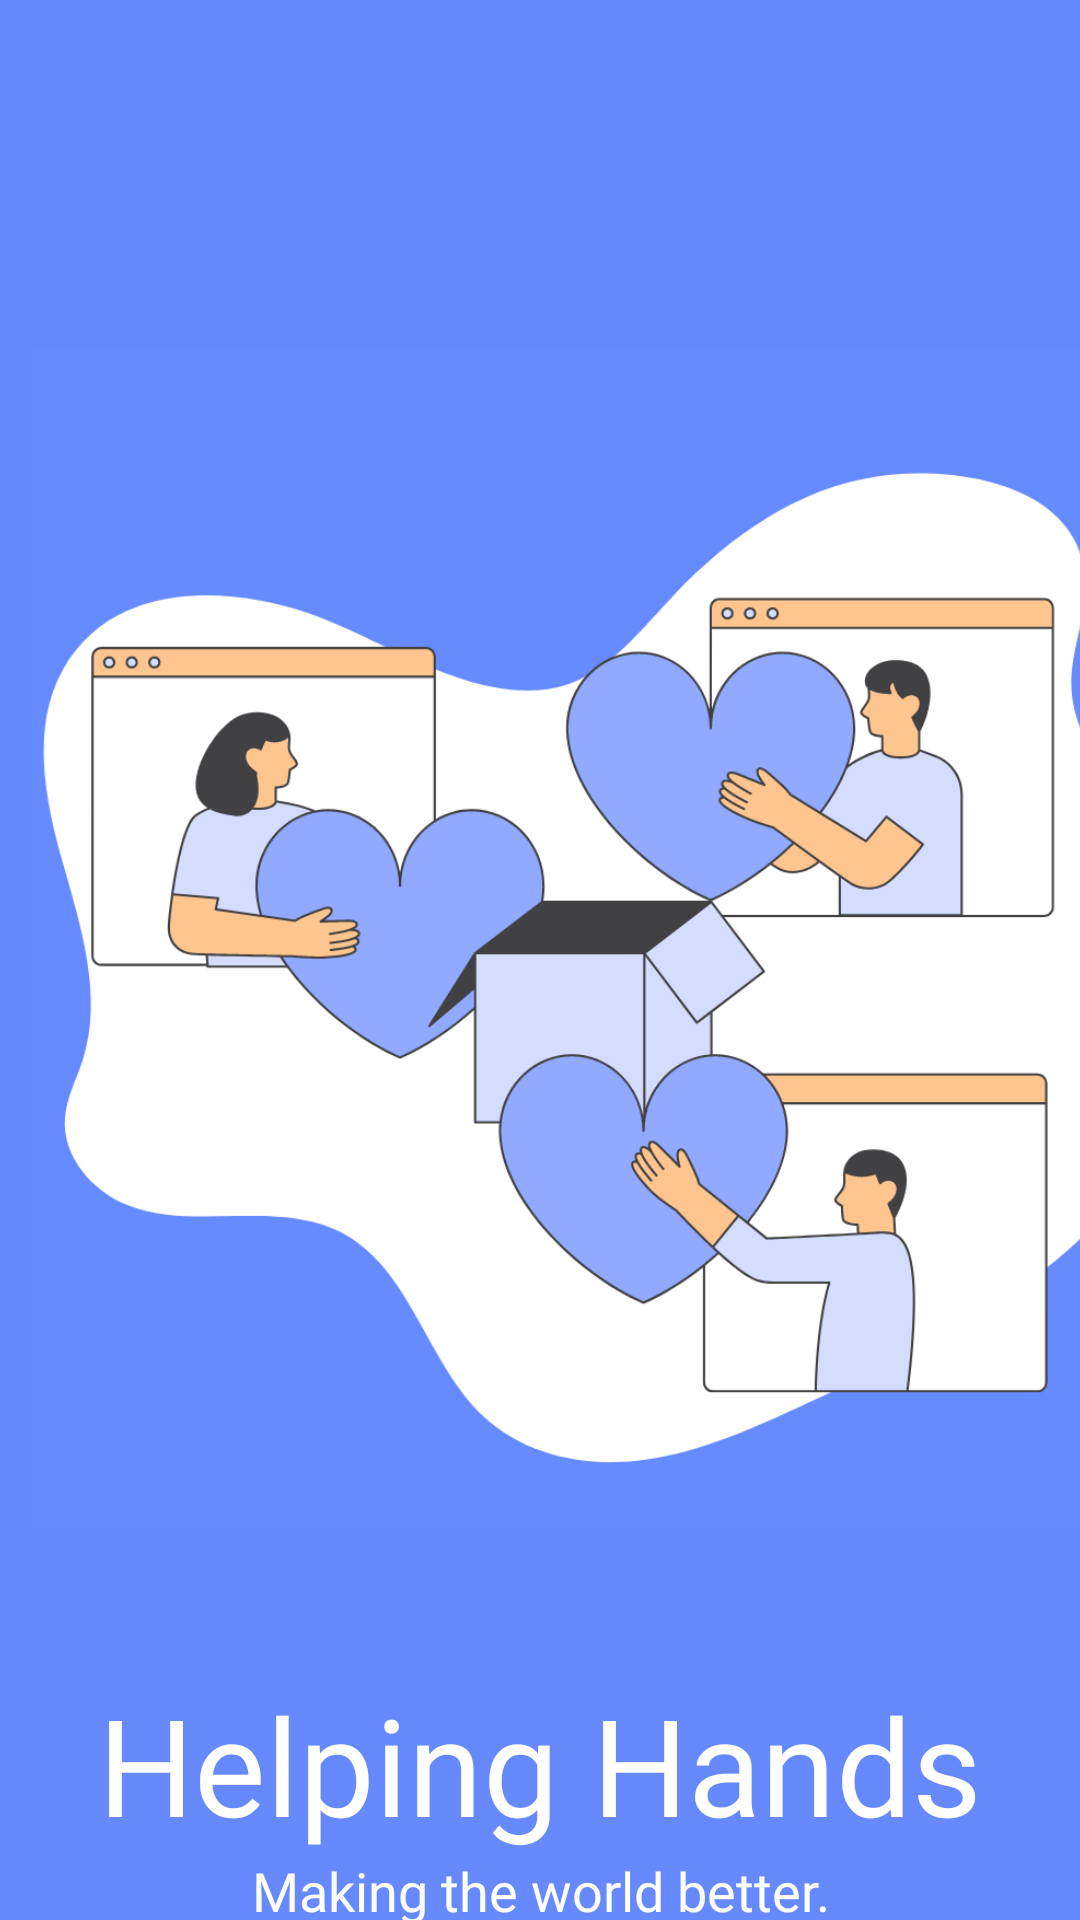

Layout XML and referenced resources for this Android screen:
<!-- AndroidManifest.xml: application theme Theme.Unityserve -->
<!-- res/layout/activity_main.xml -->
<?xml version="1.0" encoding="utf-8"?>
<androidx.constraintlayout.widget.ConstraintLayout xmlns:android="http://schemas.android.com/apk/res/android"
    xmlns:app="http://schemas.android.com/apk/res-auto"
    xmlns:tools="http://schemas.android.com/tools"
    android:id="@+id/main"
    android:layout_width="match_parent"
    android:layout_height="match_parent"
    android:background="#6689FE"
    tools:context=".MainActivity">

    <ImageView
        android:id="@+id/imageView2"
        android:layout_width="394dp"
        android:layout_height="490dp"
        android:layout_marginStart="10dp"
        android:layout_marginTop="68dp"
        android:layout_marginEnd="10dp"
        android:transitionName="logo_image"
        app:layout_constraintEnd_toEndOf="parent"
        app:layout_constraintHorizontal_bias="0.0"
        app:layout_constraintStart_toStartOf="parent"
        app:layout_constraintTop_toTopOf="parent"
        app:srcCompat="@drawable/logo" />

    <TextView
        android:id="@+id/textView"
        android:layout_width="0dp"
        android:layout_height="wrap_content"
        android:fontFamily="@font/inter_semibold"
        android:text="Helping Hands"
        android:textAlignment="center"
        android:textColor="#FFFFFF"
        android:textSize="45sp"
        android:transitionName="logo_text"
        app:layout_constraintEnd_toEndOf="parent"
        app:layout_constraintStart_toStartOf="parent"
        app:layout_constraintTop_toBottomOf="@+id/imageView2" />

    <TextView
        android:id="@+id/textView2"
        android:layout_width="0dp"
        android:layout_height="wrap_content"
        android:fontFamily="@font/inter"
        android:text="Making the world better."
        android:textAlignment="center"
        android:textColor="#FFFFFF"
        android:textSize="18sp"
        app:layout_constraintEnd_toEndOf="parent"
        app:layout_constraintStart_toStartOf="parent"
        app:layout_constraintTop_toBottomOf="@+id/textView" />
</androidx.constraintlayout.widget.ConstraintLayout>
<!-- resources referenced by this layout -->
<resources>
  <!-- drawable logo: png bitmap (drawable, 95426 bytes) -->
  <style name="Theme.Unityserve" parent="Base.Theme.Unityserve" />
  <style name="Base.Theme.Unityserve" parent="Theme.Material3.DayNight.NoActionBar">
          
          
          <item name="android:windowContentTransitions">true</item>
      </style>
</resources>
